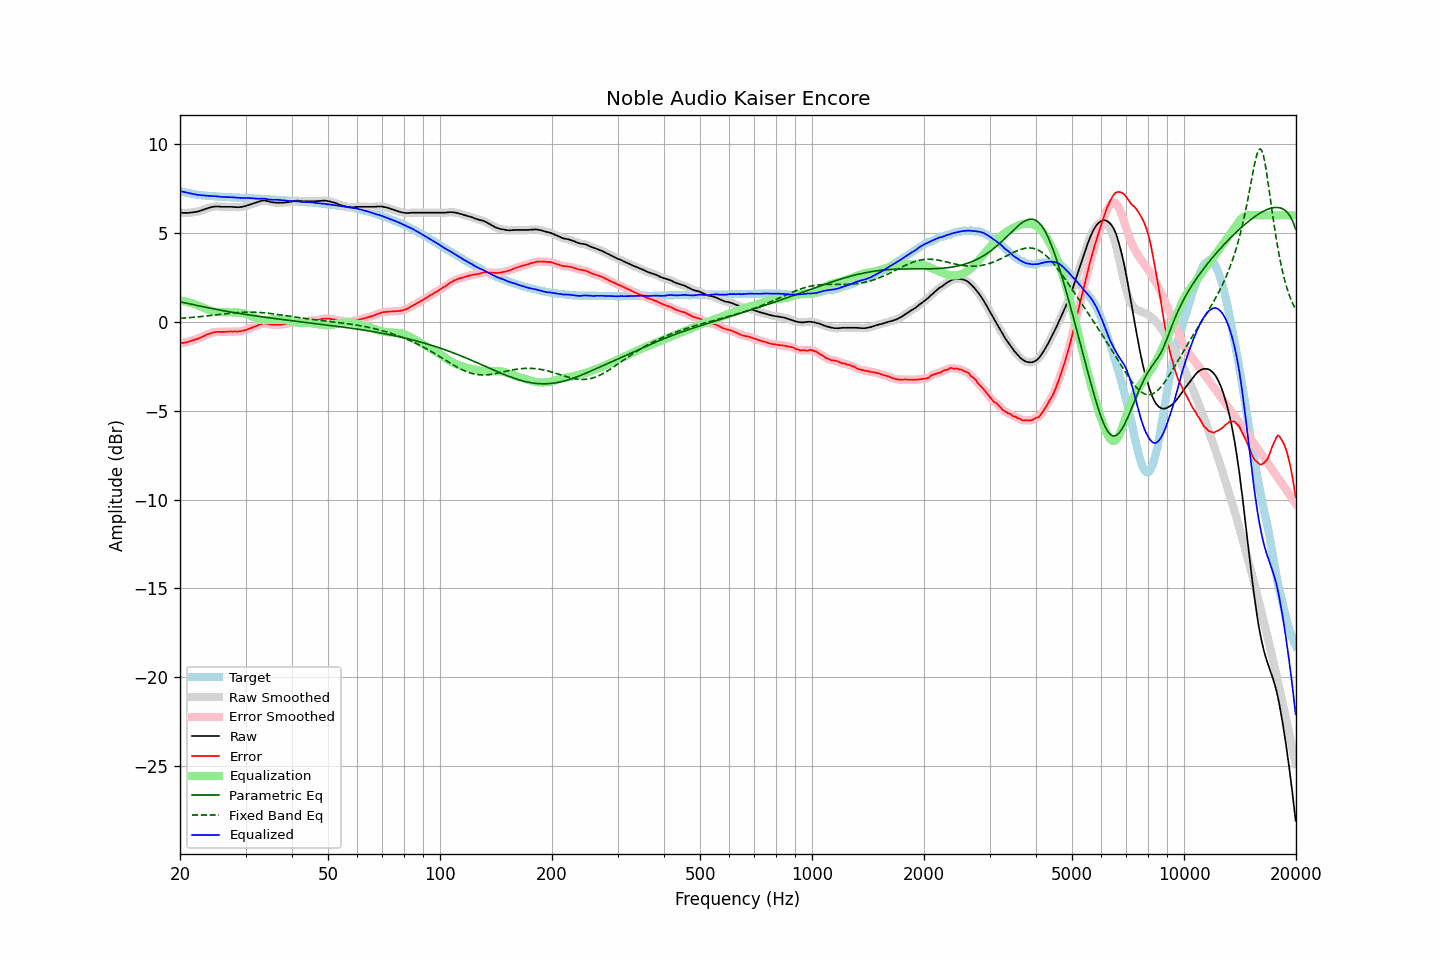

Data behind this chart, as committed beside it:
frequency, raw, error, smoothed, error_smoothed, equalization, parametric_eq, fixed_band_eq, equalized_raw, equalized_smoothed, target
20.00, 6.15, -1.22, 6.15, -1.22, 1.22, 1.13, 0.20, 7.37, 7.37, 7.38
20.20, 6.15, -1.19, 6.15, -1.20, 1.20, 1.11, 0.21, 7.35, 7.35, 7.35
20.40, 6.14, -1.18, 6.14, -1.18, 1.18, 1.10, 0.22, 7.32, 7.33, 7.32
20.61, 6.14, -1.16, 6.14, -1.16, 1.16, 1.08, 0.22, 7.30, 7.30, 7.30
20.81, 6.14, -1.14, 6.14, -1.14, 1.14, 1.06, 0.23, 7.28, 7.28, 7.28
21.02, 6.14, -1.12, 6.14, -1.12, 1.12, 1.04, 0.24, 7.26, 7.26, 7.26
21.23, 6.15, -1.09, 6.15, -1.09, 1.09, 1.02, 0.25, 7.24, 7.24, 7.24
21.44, 6.16, -1.06, 6.16, -1.06, 1.07, 1.00, 0.25, 7.23, 7.22, 7.22
21.66, 6.17, -1.03, 6.17, -1.03, 1.04, 0.98, 0.26, 7.21, 7.21, 7.20
21.87, 6.18, -1.01, 6.18, -1.00, 1.01, 0.96, 0.27, 7.19, 7.19, 7.19
22.09, 6.20, -0.97, 6.20, -0.98, 0.97, 0.94, 0.28, 7.18, 7.17, 7.17
22.31, 6.21, -0.95, 6.22, -0.94, 0.94, 0.92, 0.29, 7.15, 7.16, 7.16
22.54, 6.24, -0.91, 6.24, -0.91, 0.90, 0.90, 0.30, 7.14, 7.14, 7.15
22.76, 6.27, -0.87, 6.27, -0.87, 0.86, 0.88, 0.30, 7.14, 7.13, 7.14
22.99, 6.30, -0.83, 6.30, -0.83, 0.82, 0.86, 0.31, 7.13, 7.13, 7.13
23.22, 6.33, -0.79, 6.34, -0.78, 0.78, 0.84, 0.32, 7.12, 7.12, 7.12
23.45, 6.37, -0.74, 6.37, -0.74, 0.74, 0.83, 0.33, 7.12, 7.11, 7.11
23.69, 6.40, -0.70, 6.40, -0.70, 0.71, 0.81, 0.34, 7.11, 7.10, 7.10
23.92, 6.42, -0.68, 6.43, -0.67, 0.67, 0.79, 0.35, 7.09, 7.10, 7.10
24.16, 6.45, -0.63, 6.45, -0.64, 0.64, 0.77, 0.36, 7.09, 7.09, 7.09
24.40, 6.47, -0.61, 6.47, -0.61, 0.61, 0.75, 0.37, 7.08, 7.08, 7.09
24.65, 6.49, -0.58, 6.49, -0.59, 0.59, 0.74, 0.38, 7.08, 7.08, 7.08
24.89, 6.50, -0.57, 6.50, -0.57, 0.58, 0.72, 0.40, 7.08, 7.08, 7.07
25.14, 6.50, -0.56, 6.50, -0.56, 0.57, 0.70, 0.41, 7.07, 7.07, 7.06
25.39, 6.50, -0.55, 6.50, -0.56, 0.56, 0.68, 0.42, 7.06, 7.06, 7.05
25.65, 6.49, -0.56, 6.49, -0.56, 0.56, 0.67, 0.43, 7.05, 7.05, 7.05
25.91, 6.48, -0.56, 6.49, -0.56, 0.55, 0.65, 0.44, 7.03, 7.04, 7.04
26.16, 6.48, -0.56, 6.48, -0.56, 0.55, 0.63, 0.45, 7.03, 7.03, 7.04
26.43, 6.48, -0.56, 6.48, -0.56, 0.55, 0.62, 0.46, 7.03, 7.03, 7.04
26.69, 6.48, -0.55, 6.48, -0.55, 0.55, 0.60, 0.47, 7.03, 7.03, 7.03
26.96, 6.48, -0.55, 6.48, -0.54, 0.55, 0.58, 0.48, 7.03, 7.03, 7.03
27.23, 6.48, -0.53, 6.48, -0.54, 0.54, 0.57, 0.49, 7.03, 7.03, 7.02
27.50, 6.48, -0.53, 6.48, -0.54, 0.54, 0.55, 0.50, 7.02, 7.02, 7.02
27.77, 6.47, -0.54, 6.47, -0.54, 0.54, 0.54, 0.51, 7.01, 7.02, 7.01
28.05, 6.47, -0.53, 6.47, -0.54, 0.54, 0.52, 0.51, 7.01, 7.01, 7.00
28.33, 6.46, -0.54, 6.46, -0.54, 0.54, 0.51, 0.52, 7.00, 7.00, 7.00
28.62, 6.46, -0.54, 6.46, -0.54, 0.53, 0.49, 0.53, 6.99, 6.99, 7.00
28.90, 6.46, -0.53, 6.46, -0.53, 0.52, 0.48, 0.53, 6.98, 6.99, 6.99
29.19, 6.47, -0.52, 6.47, -0.51, 0.51, 0.46, 0.54, 6.98, 6.98, 6.99
29.48, 6.49, -0.49, 6.49, -0.50, 0.49, 0.45, 0.54, 6.98, 6.98, 6.99
29.78, 6.51, -0.47, 6.51, -0.47, 0.47, 0.43, 0.55, 6.98, 6.98, 6.98
30.08, 6.53, -0.45, 6.53, -0.45, 0.44, 0.42, 0.55, 6.98, 6.98, 6.98
30.38, 6.56, -0.41, 6.56, -0.41, 0.41, 0.41, 0.55, 6.98, 6.98, 6.97
30.68, 6.59, -0.38, 6.59, -0.38, 0.38, 0.39, 0.55, 6.97, 6.97, 6.97
30.99, 6.62, -0.35, 6.62, -0.34, 0.35, 0.38, 0.55, 6.97, 6.97, 6.97
31.30, 6.65, -0.31, 6.65, -0.31, 0.31, 0.37, 0.55, 6.96, 6.96, 6.97
31.61, 6.68, -0.27, 6.68, -0.28, 0.27, 0.35, 0.55, 6.95, 6.95, 6.95
31.93, 6.71, -0.24, 6.71, -0.24, 0.23, 0.34, 0.55, 6.94, 6.94, 6.95
32.24, 6.74, -0.21, 6.74, -0.20, 0.20, 0.33, 0.54, 6.94, 6.94, 6.95
32.57, 6.77, -0.17, 6.77, -0.17, 0.16, 0.31, 0.54, 6.93, 6.94, 6.94
32.89, 6.80, -0.13, 6.80, -0.13, 0.14, 0.30, 0.53, 6.94, 6.94, 6.94
33.22, 6.83, -0.10, 6.83, -0.10, 0.12, 0.29, 0.53, 6.95, 6.94, 6.93
33.55, 6.84, -0.08, 6.84, -0.09, 0.11, 0.28, 0.52, 6.95, 6.94, 6.92
33.89, 6.83, -0.09, 6.83, -0.09, 0.10, 0.26, 0.51, 6.93, 6.93, 6.92
34.23, 6.81, -0.10, 6.81, -0.10, 0.10, 0.25, 0.50, 6.92, 6.92, 6.91
34.57, 6.79, -0.11, 6.79, -0.12, 0.11, 0.24, 0.49, 6.90, 6.90, 6.90
34.92, 6.76, -0.14, 6.76, -0.13, 0.12, 0.23, 0.48, 6.89, 6.89, 6.90
35.27, 6.74, -0.15, 6.74, -0.15, 0.14, 0.22, 0.47, 6.88, 6.88, 6.90
35.62, 6.73, -0.15, 6.73, -0.16, 0.15, 0.20, 0.46, 6.88, 6.88, 6.88
35.97, 6.72, -0.16, 6.72, -0.16, 0.16, 0.19, 0.44, 6.88, 6.88, 6.88
... 635 more rows
